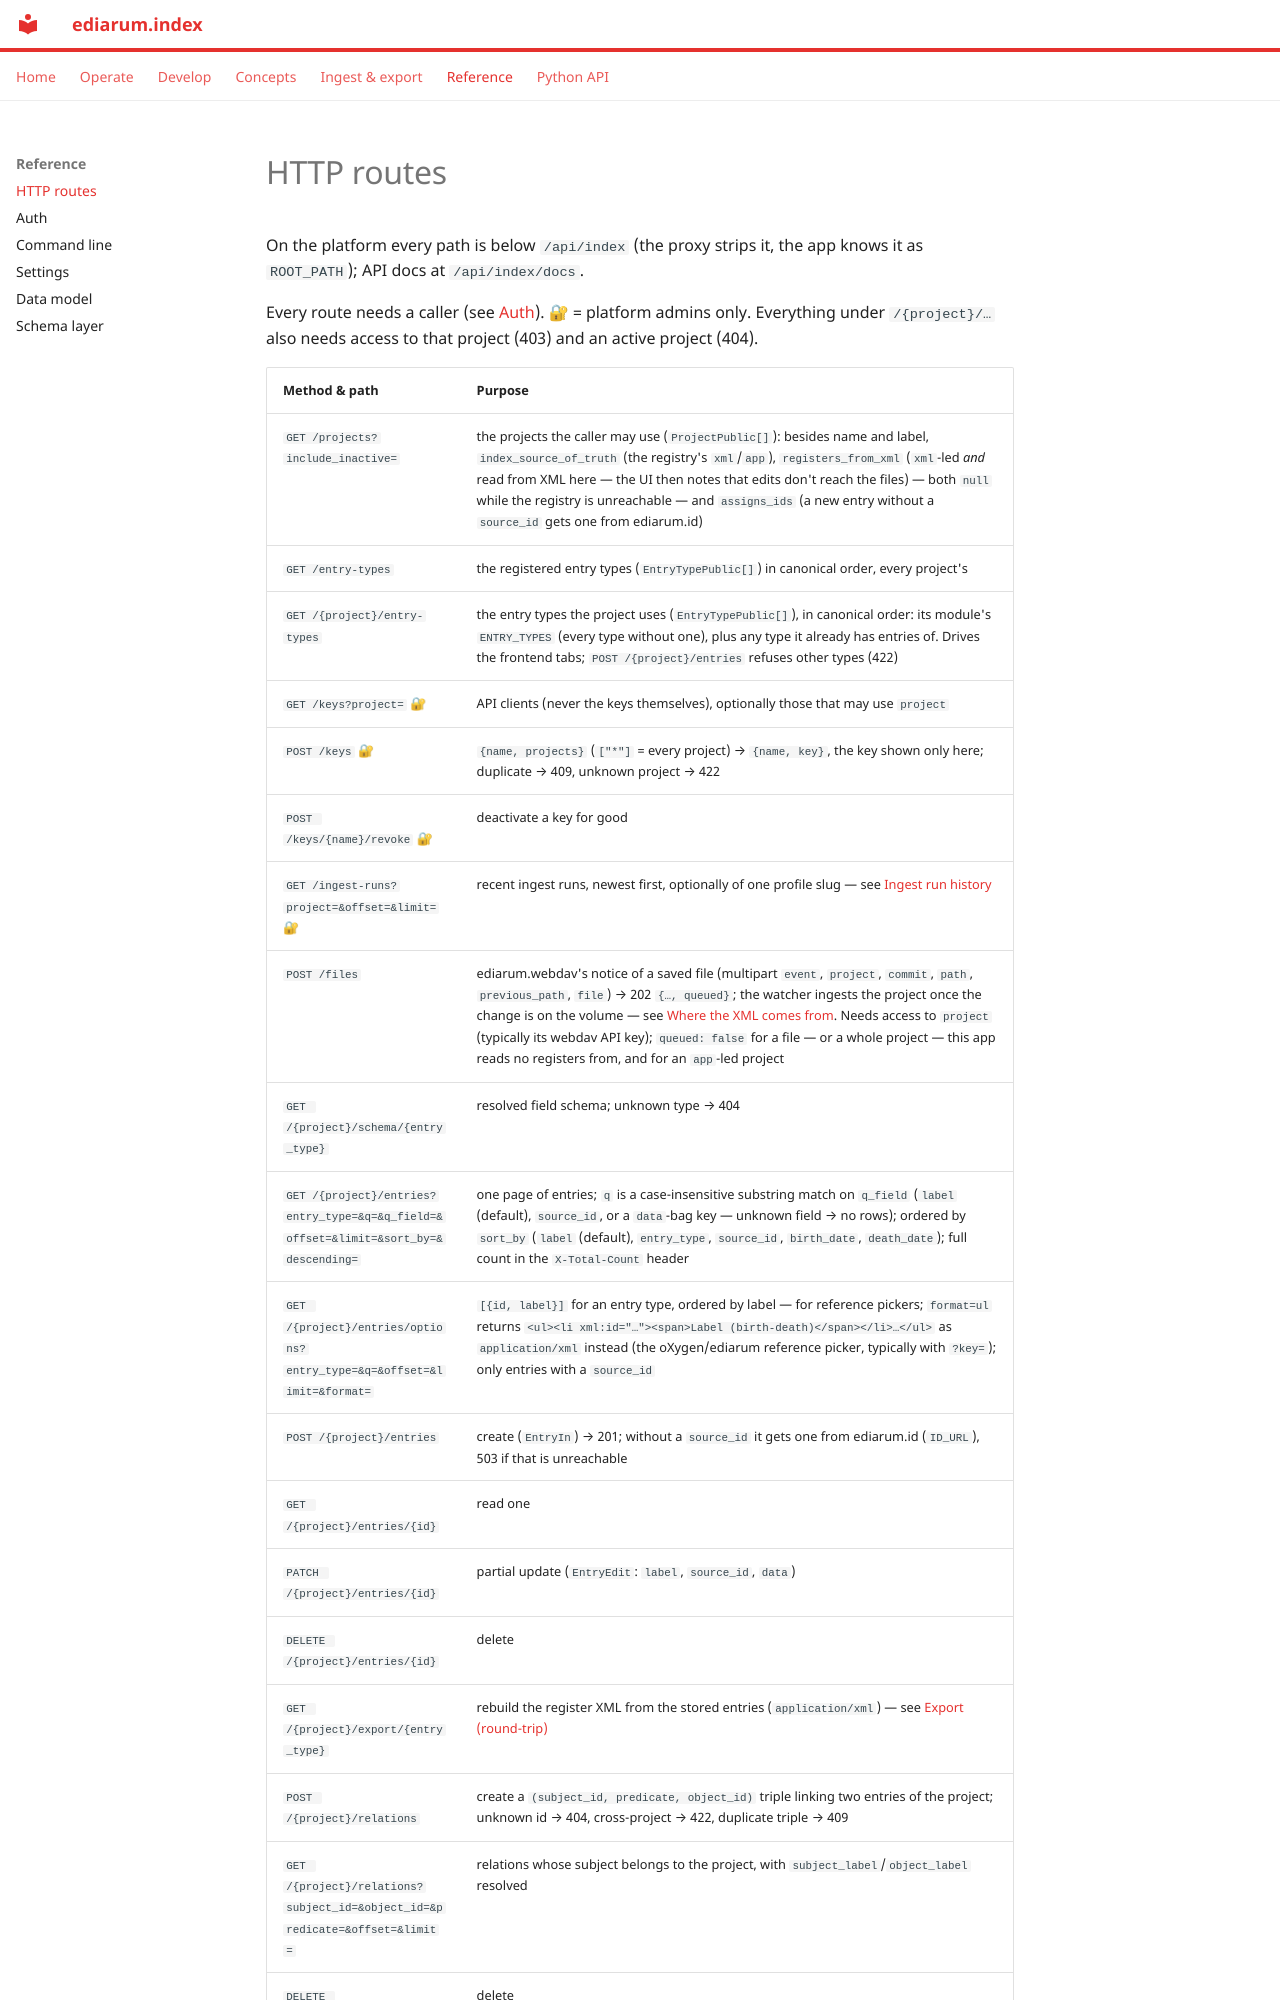

repository: ediarum/ediarum.index · page: reference/routes/index.html · generator: mkdocs

# HTTP routes

On the platform every path is below `/api/index` (the proxy strips it, the app
knows it as `ROOT_PATH`); API docs at `/api/index/docs`.

Every route needs a caller (see [Auth](auth.md)). 🔐 = platform admins only.
Everything under `/{project}/…` also needs access to that project (403) and an
active project (404).
